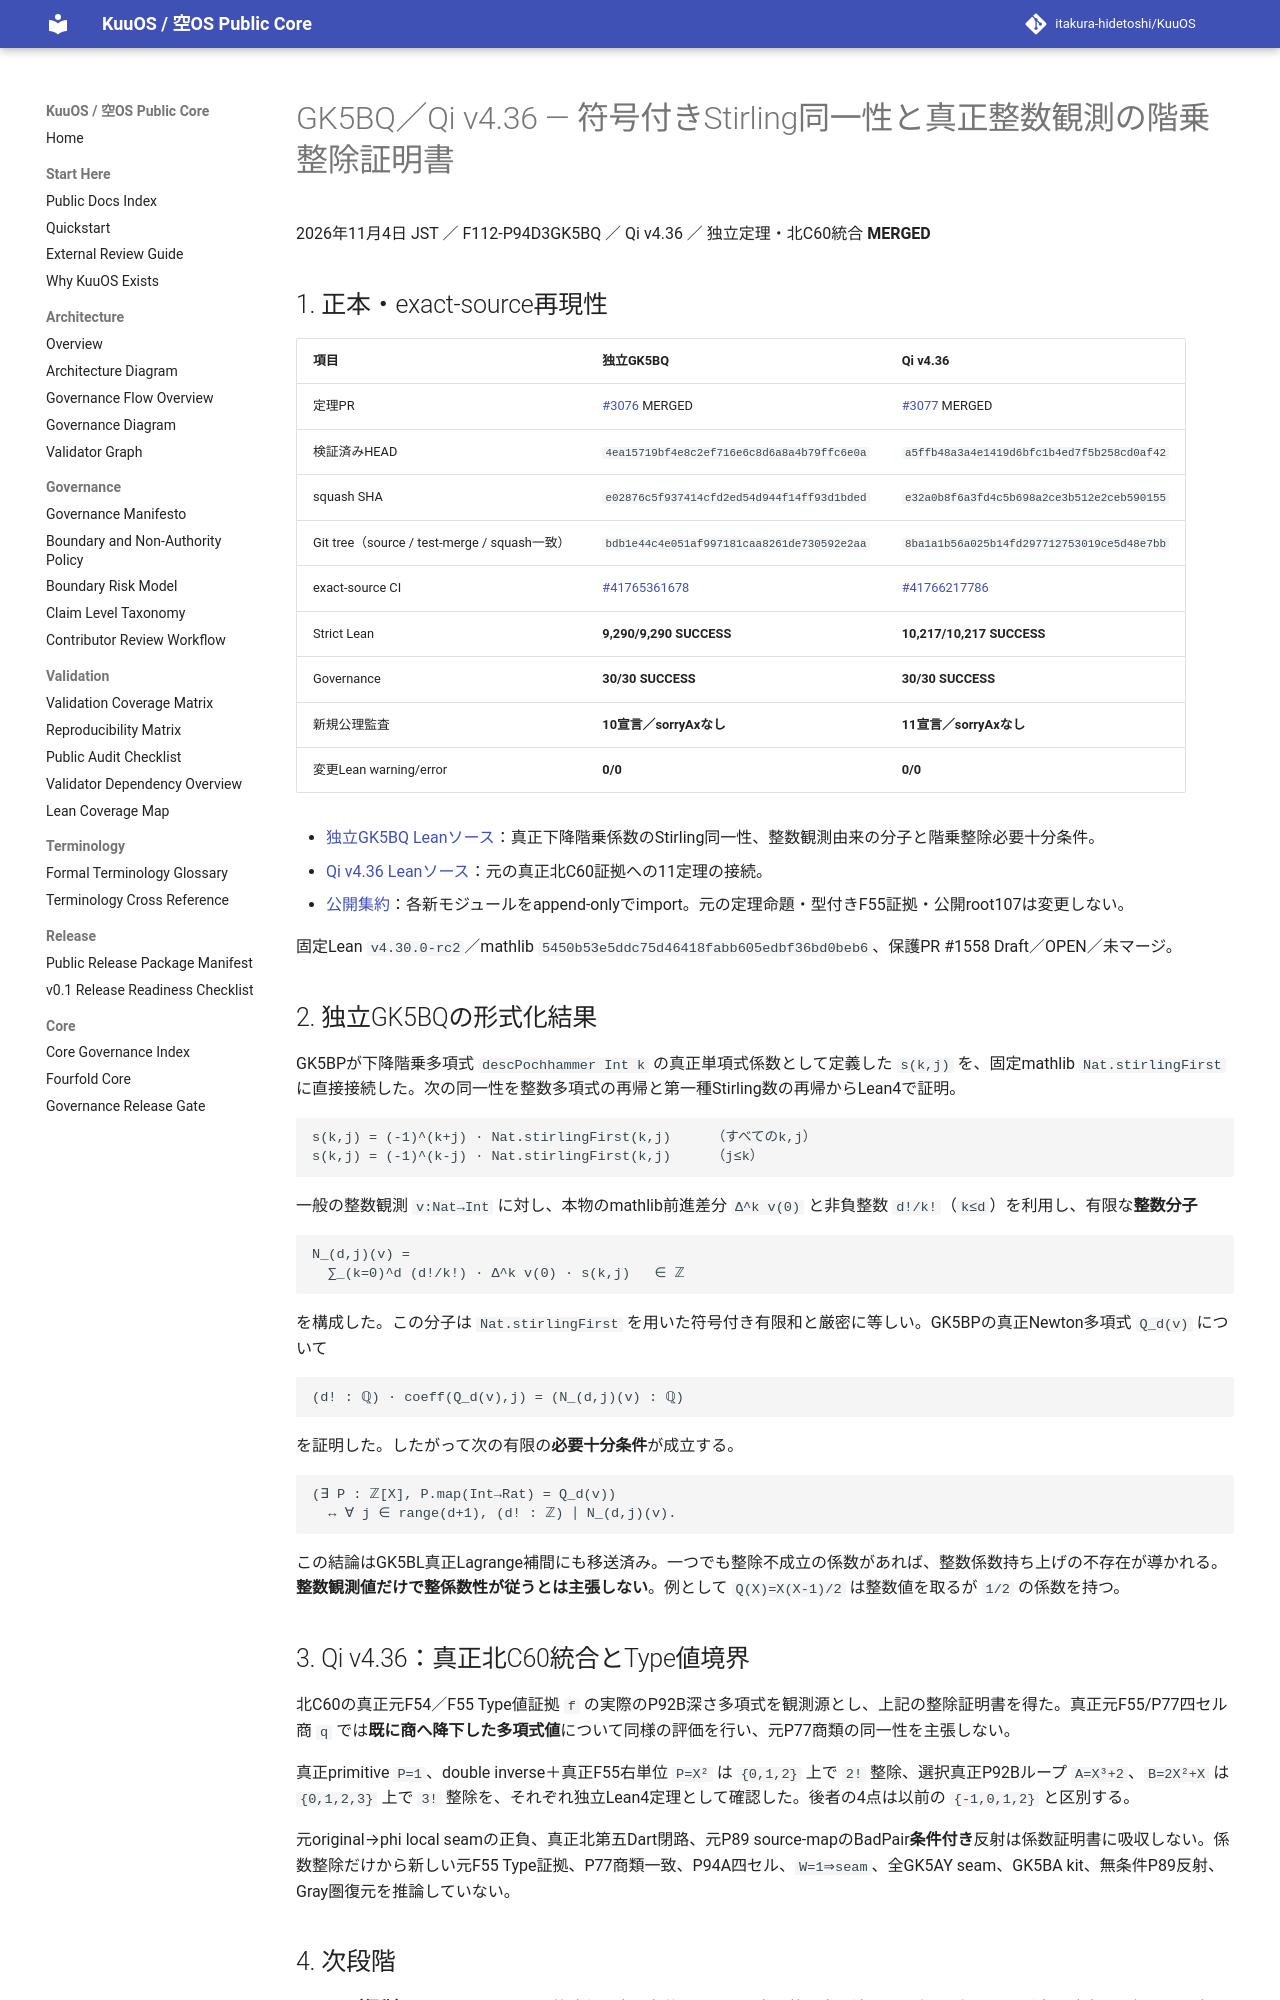

repository: itakura-hidetoshi/KuuOS · page: formal/GK5BQ-Qi-v4_36-signed-stirling-factorial-divisibility-certificates/index.html · generator: mkdocs

# GK5BQ／Qi v4.36 — 符号付きStirling同一性と真正整数観測の階乗整除証明書

2026年11月4日 JST ／ F112-P94D3GK5BQ ／ Qi v4.36 ／ 独立定理・北C60統合 **MERGED**

## 1. 正本・exact-source再現性

| 項目 | 独立GK5BQ | Qi v4.36 |
|---|---|---|
| 定理PR | [#3076](https://github.com/itakura-hidetoshi/KuuOS/pull/3076) MERGED | [#3077](https://github.com/itakura-hidetoshi/KuuOS/pull/3077) MERGED |
| 検証済みHEAD | `4ea15719bf4e8c2ef716e6c8d6a8a4b79ffc6e0a` | `a5ffb48a3a4e1419d6bfc1b4ed7f5b258cd0af42` |
| squash SHA | `e02876c5f937414cfd2ed54d944f14ff93d1bded` | `e32a0b8f6a3fd4c5b698a2ce3b512e2ceb590155` |
| Git tree（source / test-merge / squash一致） | `bdb1e44c4e051af997181caa8261de730592e2aa` | `8ba1a1b56a025b14fd297712753019ce5d48e7bb` |
| exact-source CI | [#41765361678](https://github.com/itakura-hidetoshi/KuuOS/actions/runs/41765361678) | [#41766217786](https://github.com/itakura-hidetoshi/KuuOS/actions/runs/41766217786) |
| Strict Lean | **9,290/9,290 SUCCESS** | **10,217/10,217 SUCCESS** |
| Governance | **30/30 SUCCESS** | **30/30 SUCCESS** |
| 新規公理監査 | **10宣言／sorryAxなし** | **11宣言／sorryAxなし** |
| 変更Lean warning/error | **0/0** | **0/0** |

- [独立GK5BQ Leanソース](../../formal/Kuu/F112/PolygonNativeC60AQFullPentagonPhysicalNativeGK5BQSignedStirlingDivisibility.lean)：真正下降階乗係数のStirling同一性、整数観測由来の分子と階乗整除必要十分条件。
- [Qi v4.36 Leanソース](../../formal/KUOS/Architecture/QiWuxingGK5BQNorthSignedStirlingV4_36.lean)：元の真正北C60証拠への11定理の接続。
- [公開集約](../../formal/KuuOSFormal.lean)：各新モジュールをappend-onlyでimport。元の定理命題・型付きF55証拠・公開root107は変更しない。

固定Lean `v4.30.0-rc2`／mathlib `5450b53e5ddc75d46418fabb605edbf36bd0beb6`、保護PR #1558 Draft／OPEN／未マージ。

## 2. 独立GK5BQの形式化結果

GK5BPが下降階乗多項式 `descPochhammer Int k` の真正単項式係数として定義した `s(k,j)` を、固定mathlib `Nat.stirlingFirst` に直接接続した。次の同一性を整数多項式の再帰と第一種Stirling数の再帰からLean4で証明。

```text
s(k,j) = (-1)^(k+j) · Nat.stirlingFirst(k,j)     （すべてのk,j）
s(k,j) = (-1)^(k-j) · Nat.stirlingFirst(k,j)     （j≤k）
```

一般の整数観測 `v:Nat→Int` に対し、本物のmathlib前進差分 `Δ^k v(0)` と非負整数 `d!/k!`（`k≤d`）を利用し、有限な**整数分子**

```text
N_(d,j)(v) =
  ∑_(k=0)^d (d!/k!) · Δ^k v(0) · s(k,j)   ∈ ℤ
```

を構成した。この分子は `Nat.stirlingFirst` を用いた符号付き有限和と厳密に等しい。GK5BPの真正Newton多項式 `Q_d(v)` について

```text
(d! : ℚ) · coeff(Q_d(v),j) = (N_(d,j)(v) : ℚ)
```

を証明した。したがって次の有限の**必要十分条件**が成立する。

```text
(∃ P : ℤ[X], P.map(Int→Rat) = Q_d(v))
  ↔ ∀ j ∈ range(d+1), (d! : ℤ) ∣ N_(d,j)(v).
```

この結論はGK5BL真正Lagrange補間にも移送済み。一つでも整除不成立の係数があれば、整数係数持ち上げの不存在が導かれる。**整数観測値だけで整係数性が従うとは主張しない**。例として `Q(X)=X(X-1)/2` は整数値を取るが `1/2` の係数を持つ。

## 3. Qi v4.36：真正北C60統合とType値境界

北C60の真正元F54／F55 Type値証拠 `f` の実際のP92B深さ多項式を観測源とし、上記の整除証明書を得た。真正元F55/P77四セル商 `q` では**既に商へ降下した多項式値**について同様の評価を行い、元P77商類の同一性を主張しない。

真正primitive `P=1`、double inverse＋真正F55右単位 `P=X²` は `{0,1,2}` 上で `2!` 整除、選択真正P92Bループ `A=X³+2`、`B=2X²+X` は `{0,1,2,3}` 上で `3!` 整除を、それぞれ独立Lean4定理として確認した。後者の4点は以前の `{-1,0,1,2}` と区別する。

元original→phi local seamの正負、真正北第五Dart閉路、元P89 source-mapのBadPair**条件付き**反射は係数証明書に吸収しない。係数整除だけから新しい元F55 Type証拠、P77商類一致、P94A四セル、`W=1⇒seam`、全GK5AY seam、GK5BA kit、無条件P89反射、Gray圏復元を推論していない。
